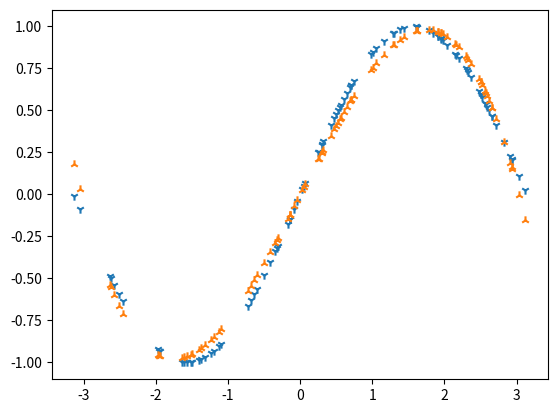

Generate this figure with matplotlib: (Note: this script raises an exception after producing the figure.)
import math
import random


class Var:
    def __init__(self, val, parents=None):
        self.val = val
        self.parents = parents if parents else list()
        self.grad = 0.0

    def backprop(self, bp):
        self.grad += bp
        for parent, grad in self.parents:
            parent.backprop(grad * bp)

    def __add__(self: 'Var', other: 'Var'):
        return Var(self.val + other.val, [(self, 1.0), (other, 1.0)])

    def __mul__(self, other):
        return Var(self.val * other.val, [(self, other.val), (other, self.val)])

    def __neg__(self):
        return Var(-1.0) * self

    def __sub__(self, other):
        return self + (-other)

    def __pow__(self, power):
        return Var(self.val ** power, [(self, power * self.val ** (power - 1))])

    def __truediv__(self, other):
        return self * other ** -1

    def update(self):
        self.val -= self.grad
        self.grad = 0.0

    def __repr__(self):
        return f"Var({self.val:.4f}, grad={self.grad:.4e})"

    @staticmethod
    def random(scale):
        return Var(2 * scale * (random.random() - 0.5))


def demo_var_taylor(n_samples, n_coefs, n_epochs, lr, print_every):
    x_samples = [Var.random(3.14) for _ in range(n_samples)]
    y_samples = [Var(math.sin(x.val)) for x in x_samples]

    c_params = [Var.random(1.0) for _ in range(n_coefs)]

    def sine_taylor(x):
        out = Var(0.0)
        for i, c in enumerate(c_params):
            out += c * x ** (2 * i + 1)
        return out

    y_predict = [Var(0.0) for _ in range(n_samples)]

    for epoch in range(n_epochs):
        loss = Var(0.0)
        for i, (x, y) in enumerate(zip(x_samples, y_samples)):
            y_hat = sine_taylor(x)
            y_predict[i] = y_hat
            loss += (y - y_hat) ** 2
        loss /= Var(n_samples)

        if loss.val > 10000000:
            print("loss exploded! maybe lower learning rate")
            break

        loss.backprop(lr)
        if epoch % print_every == 0:
            print(f"{epoch=:4d}: {loss.val=:.4e}")

        for c in c_params:
            c.update()

    print([f"{c.val:.4f}" for c in c_params])

    return x_samples, y_samples, y_predict


if __name__ == '__main__':
    import matplotlib.pyplot as plt
    random.seed(0)
    x, y, y_hat = demo_var_taylor(100, 2, 4000, 0.001, 200)

    def tolist(lst):
        return [v.val for v in lst]

    plt.figure()
    plt.scatter(tolist(x), tolist(y), marker='1')
    plt.scatter(tolist(x), tolist(y_hat), marker='2')
    plt.savefig("output/demo_var_taylor.png")
    plt.show()
